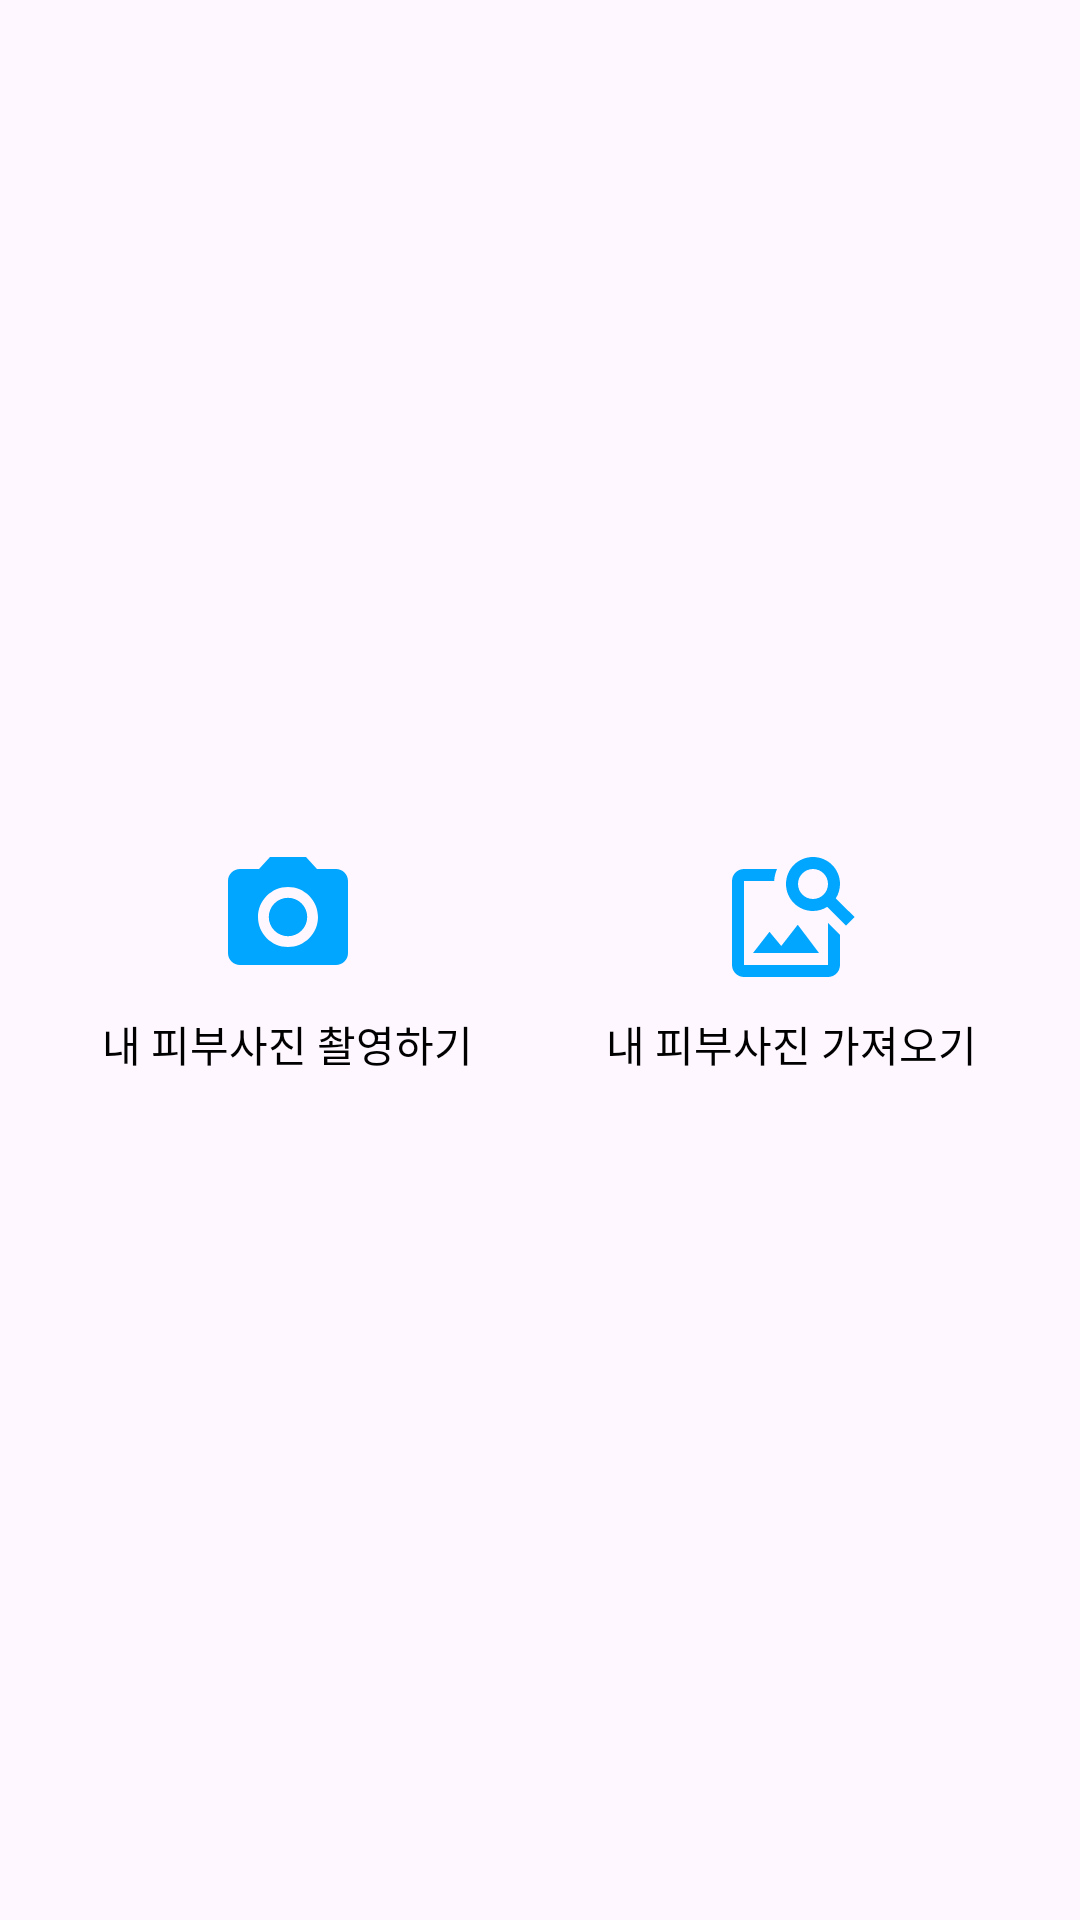

Layout XML and referenced resources for this Android screen:
<!-- AndroidManifest.xml: application theme Theme.Skinscanner_and -->
<!-- res/layout/fragment_home.xml -->
<?xml version="1.0" encoding="utf-8"?>
<layout xmlns:android="http://schemas.android.com/apk/res/android"
    xmlns:tools="http://schemas.android.com/tools">

    <data>

    </data>

    <androidx.appcompat.widget.LinearLayoutCompat
        android:layout_width="match_parent"
        android:layout_height="match_parent"
        android:gravity="center"
        android:orientation="vertical"
        tools:context=".ui.HomeFragment">

        <androidx.appcompat.widget.LinearLayoutCompat
            android:layout_width="match_parent"
            android:layout_height="wrap_content"
            android:orientation="horizontal"
            android:paddingHorizontal="@dimen/_16dp">

            <androidx.appcompat.widget.LinearLayoutCompat
                android:id="@+id/ll_open_camera"
                android:layout_width="0dp"
                android:layout_height="wrap_content"
                android:layout_weight="1"
                android:gravity="center"
                android:orientation="vertical">

                <androidx.appcompat.widget.AppCompatImageView
                    android:layout_width="match_parent"
                    android:layout_height="@dimen/_48dp"
                    android:src="@drawable/ic_camera" />

                <androidx.appcompat.widget.AppCompatTextView
                    android:layout_width="wrap_content"
                    android:layout_height="wrap_content"
                    android:paddingTop="@dimen/_8dp"
                    android:text="@string/open_camera" />
            </androidx.appcompat.widget.LinearLayoutCompat>

            <Space
                android:layout_width="@dimen/_8dp"
                android:layout_height="match_parent" />

            <androidx.appcompat.widget.LinearLayoutCompat
                android:id="@+id/ll_open_gallery"
                android:layout_width="0dp"
                android:layout_height="wrap_content"
                android:layout_weight="1"
                android:gravity="center"
                android:orientation="vertical">

                <androidx.appcompat.widget.AppCompatImageView
                    android:layout_width="match_parent"
                    android:layout_height="@dimen/_48dp"
                    android:src="@drawable/ic_gallery" />

                <androidx.appcompat.widget.AppCompatTextView
                    android:layout_width="wrap_content"
                    android:layout_height="wrap_content"
                    android:paddingTop="@dimen/_8dp"
                    android:text="@string/open_gallery" />
            </androidx.appcompat.widget.LinearLayoutCompat>
        </androidx.appcompat.widget.LinearLayoutCompat>

    </androidx.appcompat.widget.LinearLayoutCompat>
</layout>
<!-- resources referenced by this layout -->
<resources>
  <dimen name="_16dp">16dp</dimen>
  <dimen name="_48dp">48dp</dimen>
  <dimen name="_8dp">8dp</dimen>
  <!-- drawable ic_camera (drawable) -->
  <vector xmlns:android="http://schemas.android.com/apk/res/android" android:height="24dp" android:tint="#00A6FF" android:viewportHeight="24" android:viewportWidth="24" android:width="24dp">
        
      <path android:fillColor="@android:color/white" android:pathData="M12,12m-3.2,0a3.2,3.2 0,1 1,6.4 0a3.2,3.2 0,1 1,-6.4 0"/>
        
      <path android:fillColor="@android:color/white" android:pathData="M9,2L7.17,4L4,4c-1.1,0 -2,0.9 -2,2v12c0,1.1 0.9,2 2,2h16c1.1,0 2,-0.9 2,-2L22,6c0,-1.1 -0.9,-2 -2,-2h-3.17L15,2L9,2zM12,17c-2.76,0 -5,-2.24 -5,-5s2.24,-5 5,-5 5,2.24 5,5 -2.24,5 -5,5z"/>
      
  </vector>
  <!-- drawable ic_gallery (drawable) -->
  <vector xmlns:android="http://schemas.android.com/apk/res/android" android:height="24dp" android:tint="#00A6FF" android:viewportHeight="24" android:viewportWidth="24" android:width="24dp">
        
      <path android:fillColor="@android:color/white" android:pathData="M18,13v7L4,20L4,6h5.02c0.05,-0.71 0.22,-1.38 0.48,-2L4,4c-1.1,0 -2,0.9 -2,2v14c0,1.1 0.9,2 2,2h14c1.1,0 2,-0.9 2,-2v-5l-2,-2zM16.5,18h-11l2.75,-3.53 1.96,2.36 2.75,-3.54zM19.3,8.89c0.44,-0.7 0.7,-1.51 0.7,-2.39C20,4.01 17.99,2 15.5,2S11,4.01 11,6.5s2.01,4.5 4.49,4.5c0.88,0 1.7,-0.26 2.39,-0.7L21,13.42 22.42,12 19.3,8.89zM15.5,9C14.12,9 13,7.88 13,6.5S14.12,4 15.5,4 18,5.12 18,6.5 16.88,9 15.5,9z"/>
      
  </vector>
  <string name="open_camera">내 피부사진 촬영하기</string>
  <string name="open_gallery">내 피부사진 가져오기</string>
  <style name="Theme.Skinscanner_and" parent="Base.Theme.Skinscanner_and" />
  <style name="Base.Theme.Skinscanner_and" parent="Theme.Material3.DayNight.NoActionBar">
          
          
          <item name="android:textViewStyle">@style/DefaultText</item>
      </style>
  <style name="DefaultText" parent="DefaultFont">
          <item name="android:textStyle">normal</item>
          <item name="android:textSize">@dimen/_16sp</item>
      </style>
  <style name="DefaultFont" parent="android:Widget.TextView">
          <item name="fontFamily">@font/regular</item>
          <item name="android:textColor">@color/black</item>
      </style>
  <color name="black">#FF000000</color>
</resources>
